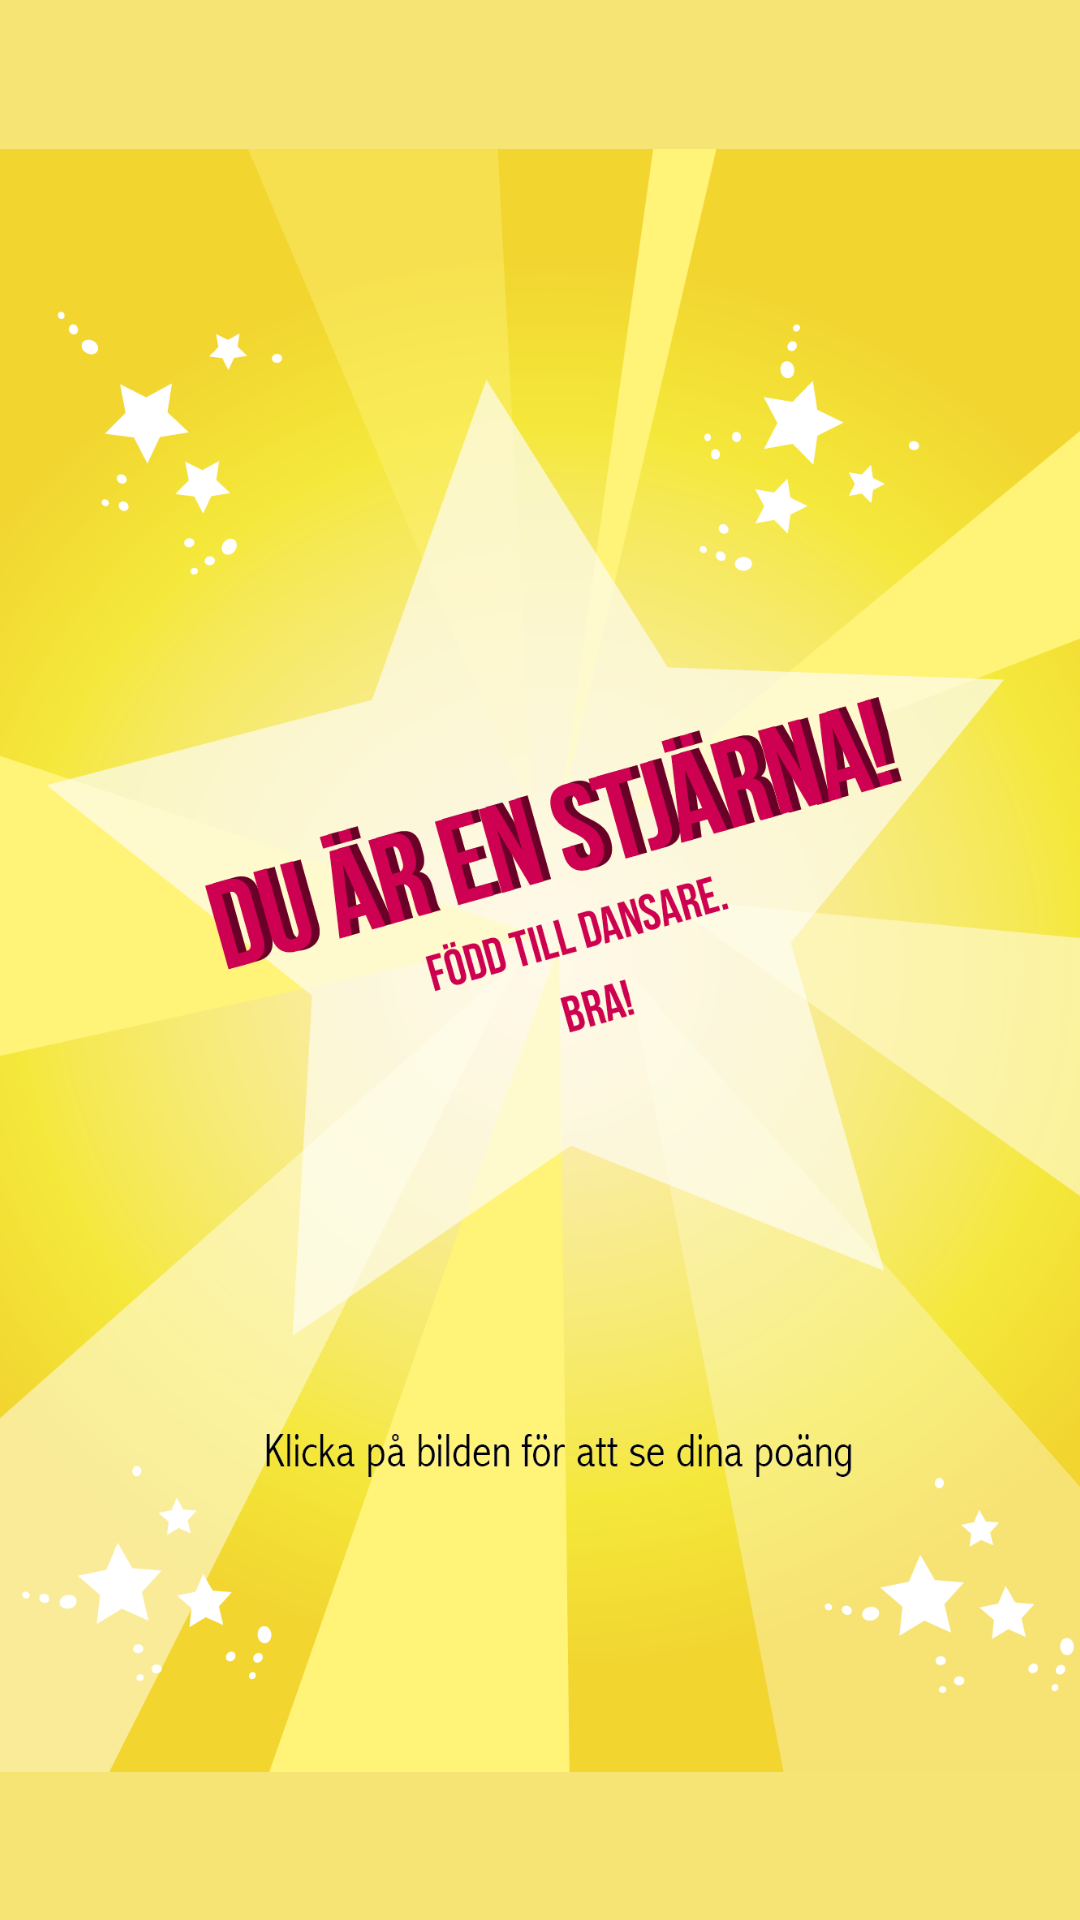

This screen was rendered from an Android layout file. Write that file and the resources it references.
<!-- AndroidManifest.xml: application theme AppTheme -->
<!-- res/layout/activity_star.xml -->
<?xml version="1.0" encoding="utf-8"?>
<RelativeLayout xmlns:android="http://schemas.android.com/apk/res/android"
    xmlns:tools="http://schemas.android.com/tools"
    android:layout_width="match_parent"
    android:layout_height="match_parent"
    android:paddingBottom="@dimen/activity_vertical_margin"
    android:paddingLeft="@dimen/activity_horizontal_margin"
    android:paddingRight="@dimen/activity_horizontal_margin"
    android:paddingTop="@dimen/activity_vertical_margin"

    tools:context=".Star"
    android:background="#f6e575">


    <ImageButton
        android:layout_width="match_parent"
        android:layout_height="match_parent"
        android:id="@+id/imgStar"
        android:src="@drawable/big_star"
        android:layout_alignParentEnd="true"
        android:adjustViewBounds="true"
        android:scaleType="fitCenter"
        android:background="@android:color/transparent"
        android:padding="0dp"/>
</RelativeLayout>
<!-- resources referenced by this layout -->
<resources>
  <!-- drawable big_star: png bitmap (drawable-xhdpi, 291515 bytes) -->
  <style name="AppTheme" parent="android:Theme.Holo.Light.DarkActionBar">
  
          
          <item name="colorPrimary">@color/colorPrimary</item>
          <item name="colorPrimaryDark">@color/colorPrimaryDark</item>
          <item name="colorAccent">@color/colorAccent</item>
       <item name="android:icon">@android:color/transparent</item>
      </style>
  <!-- not gathered from this repository: default colours our renderer supplied (Android Studio template values) -->
  <color name="colorPrimary">#FF6200EE</color>
  <color name="colorPrimaryDark">#FF3700B3</color>
  <color name="colorAccent">#FF03DAC5</color>
</resources>
